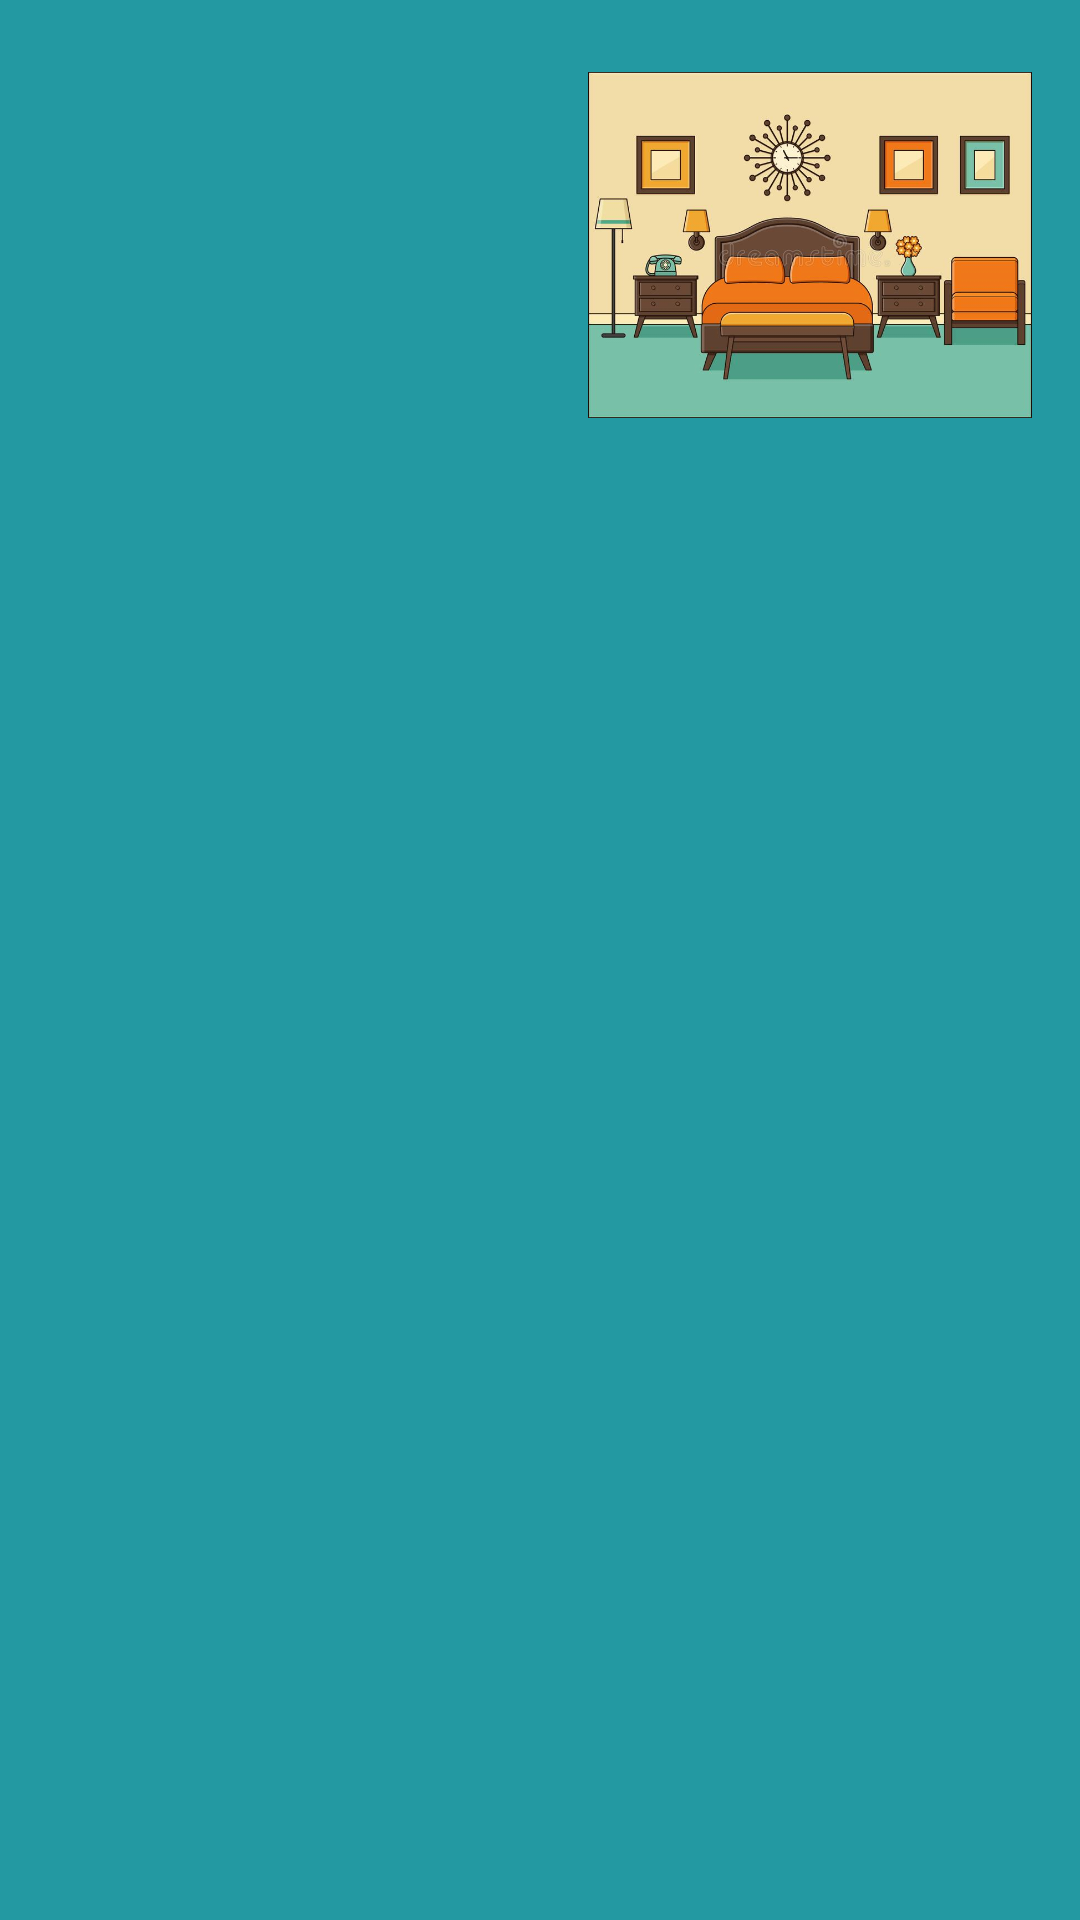

Write the Android layout XML for this screen, with the resource values it uses.
<!-- AndroidManifest.xml: application theme AppTheme -->
<!-- res/layout/room_item.xml -->
<?xml version="1.0" encoding="utf-8"?>
<LinearLayout xmlns:android="http://schemas.android.com/apk/res/android"
    xmlns:tools="http://schemas.android.com/tools"
    android:layout_width="wrap_content"
    android:layout_height="wrap_content"
    android:layout_marginBottom="16dp"
    android:layout_marginEnd="16dp"
    android:layout_marginLeft="16dp"
    android:layout_marginRight="16dp"
    android:layout_marginStart="16dp"
    android:layout_marginTop="16dp"
    android:background="#2399A2"
    android:orientation="horizontal">

    <LinearLayout
        android:layout_width="0dp"
        android:layout_height="wrap_content"
        android:layout_margin="8dp"
        android:layout_weight="2"
        android:orientation="vertical">

        <TextView
            android:id="@+id/room_code_text_view"
            android:layout_width="wrap_content"
            android:layout_height="wrap_content"
            android:layout_marginLeft="16dp"
            android:layout_marginStart="16dp"
            android:layout_marginTop="16dp"
            android:textColor="#FFFFFF"
            android:textSize="18sp"
            android:textStyle="italic"
            tools:text="Code: B2QPRO" />

        <TextView
            android:id="@+id/room_description_text_view"
            android:layout_width="wrap_content"
            android:layout_height="wrap_content"
            android:layout_margin="8dp"
            android:padding="8dp"
            android:textColor="#FFFFFF"
            android:textSize="12sp"
            android:textStyle="italic"
            tools:text="* Promotional Rate\n\n* MANOR QUEEN ROOM,2 QUEEN BEDS\n\n* 351 SQ FT, MANOR MOTOR LODGE NEXT TO PROPERTY" />
    </LinearLayout>

    <LinearLayout
        android:layout_width="0dp"
        android:layout_height="wrap_content"
        android:layout_margin="8dp"
        android:layout_weight="2"
        android:orientation="vertical">

        <LinearLayout
            android:layout_width="wrap_content"
            android:layout_height="wrap_content"
            android:layout_marginTop="16dp"
            android:gravity="center"
            android:orientation="vertical">

            <ImageView
                android:layout_width="wrap_content"
                android:layout_height="wrap_content"
                android:layout_marginEnd="8dp"
                android:layout_marginLeft="8dp"
                android:layout_marginRight="8dp"
                android:layout_marginStart="8dp"
                android:adjustViewBounds="true"
                android:contentDescription="@string/services_photo_content_description"
                android:src="@drawable/hotel_room" />

            <TextView
                android:id="@+id/room_price_text_view"
                android:layout_width="wrap_content"
                android:layout_height="wrap_content"
                android:layout_marginTop="8dp"
                android:textColor="#FFFFFF"
                android:textSize="28sp"
                android:textStyle="italic"
                tools:text="1764.15 USD" />
        </LinearLayout>

    </LinearLayout>


</LinearLayout>
<!-- resources referenced by this layout -->
<resources>
  <!-- drawable hotel_room: png bitmap (drawable, 317573 bytes) -->
  <string name="services_photo_content_description">Services Photo</string>
  <style name="AppTheme" parent="Theme.AppCompat.Light.NoActionBar">
          
          <item name="colorPrimary">@color/colorPrimary</item>
          <item name="colorPrimaryDark">@color/colorPrimaryDark</item>
          <item name="colorAccent">@color/colorAccent</item>
      </style>
  <color name="colorPrimary">#2865ff</color>
  <color name="colorPrimaryDark">#1155cc</color>
  <color name="colorAccent">#FF4081</color>
</resources>
